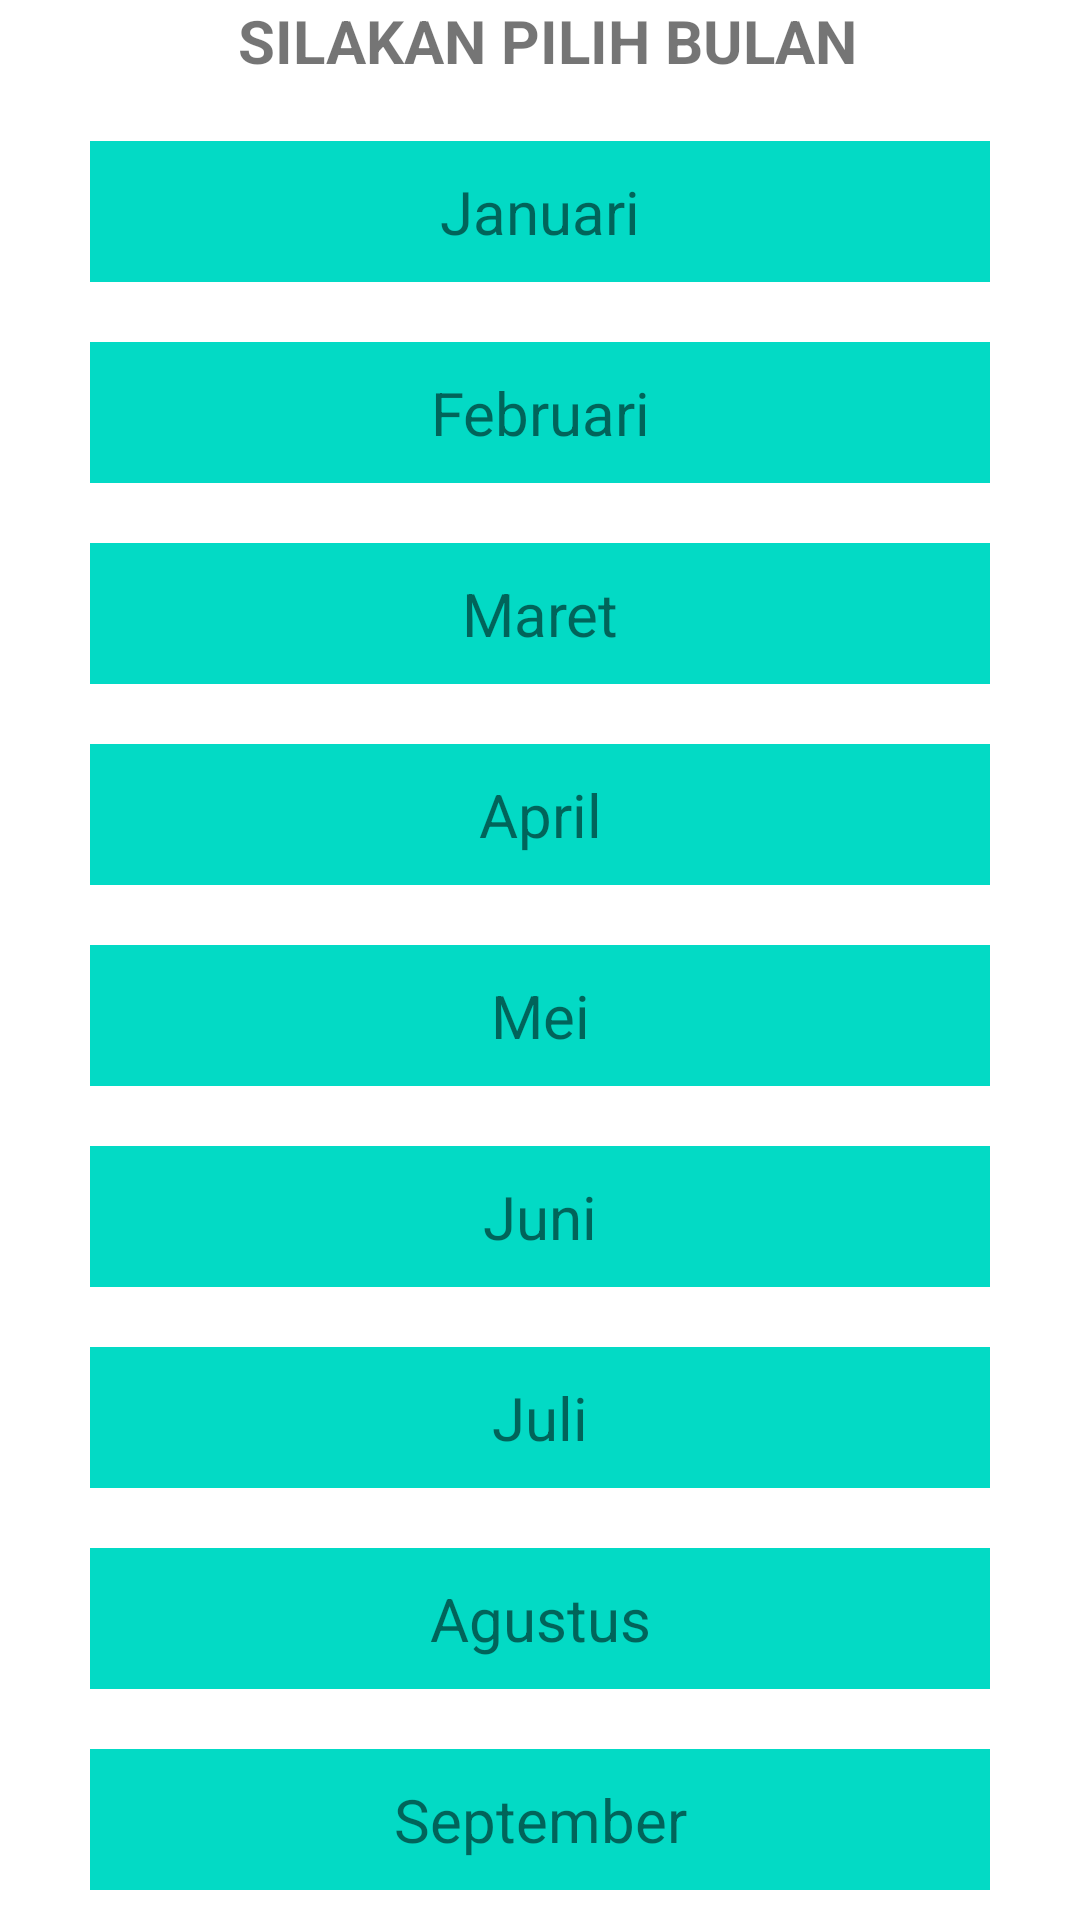

This screen was rendered from an Android layout file. Write that file and the resources it references.
<!-- AndroidManifest.xml: application theme Theme.AJRPegawai -->
<!-- res/layout/activity_bulan3.xml -->
<?xml version="1.0" encoding="utf-8"?>
<LinearLayout xmlns:android="http://schemas.android.com/apk/res/android"
    android:layout_width="match_parent"
    android:layout_height="match_parent"
    android:orientation="vertical">
    <LinearLayout
        android:layout_width="match_parent"
        android:layout_height="wrap_content">
        <TextView
            android:layout_width="match_parent"
            android:layout_height="wrap_content"
            android:text=" SILAKAN PILIH BULAN"
            android:gravity="center"
            android:textSize="20dp"
            android:textStyle="bold"/>
    </LinearLayout>
    <LinearLayout
        android:id="@+id/januari"
        android:layout_width="match_parent"
        android:layout_height="wrap_content"
        android:padding="10dp"
        android:background="@color/teal_200"
        android:layout_marginHorizontal="30dp"
        android:layout_marginTop="20dp"
        >
        <TextView
            android:layout_width="match_parent"
            android:layout_height="wrap_content"
            android:text="Januari"
            android:gravity="center"
            android:textSize="20dp"/>
    </LinearLayout>

    <LinearLayout
        android:id="@+id/februari"
        android:layout_width="match_parent"
        android:layout_height="wrap_content"
        android:padding="10dp"
        android:background="@color/teal_200"
        android:layout_marginHorizontal="30dp"
        android:layout_marginTop="20dp"
        >
        <TextView
            android:layout_width="match_parent"
            android:layout_height="wrap_content"
            android:text="Februari"
            android:gravity="center"
            android:textSize="20dp"/>
    </LinearLayout>

    <LinearLayout
        android:layout_width="match_parent"
        android:layout_height="wrap_content"
        android:padding="10dp"
        android:background="@color/teal_200"
        android:layout_marginHorizontal="30dp"
        android:layout_marginTop="20dp"
        >
        <TextView
            android:layout_width="match_parent"
            android:layout_height="wrap_content"
            android:text="Maret"
            android:gravity="center"
            android:textSize="20dp"/>
    </LinearLayout>

    <LinearLayout
        android:id="@+id/april"
        android:layout_width="match_parent"
        android:layout_height="wrap_content"
        android:padding="10dp"
        android:background="@color/teal_200"
        android:layout_marginHorizontal="30dp"
        android:layout_marginTop="20dp"
        >
        <TextView
            android:layout_width="match_parent"
            android:layout_height="wrap_content"
            android:text="April"
            android:gravity="center"
            android:textSize="20dp"/>
    </LinearLayout>

    <LinearLayout
        android:id="@+id/mei"
        android:layout_width="match_parent"
        android:layout_height="wrap_content"
        android:padding="10dp"
        android:background="@color/teal_200"
        android:layout_marginHorizontal="30dp"
        android:layout_marginTop="20dp"
        >
        <TextView
            android:layout_width="match_parent"
            android:layout_height="wrap_content"
            android:text="Mei"
            android:gravity="center"
            android:textSize="20dp"/>
    </LinearLayout>

    <LinearLayout
        android:layout_width="match_parent"
        android:layout_height="wrap_content"
        android:padding="10dp"
        android:background="@color/teal_200"
        android:layout_marginHorizontal="30dp"
        android:layout_marginTop="20dp"
        >
        <TextView
            android:layout_width="match_parent"
            android:layout_height="wrap_content"
            android:text="Juni"
            android:gravity="center"
            android:textSize="20dp"/>
    </LinearLayout>

    <LinearLayout
        android:layout_width="match_parent"
        android:layout_height="wrap_content"
        android:padding="10dp"
        android:background="@color/teal_200"
        android:layout_marginHorizontal="30dp"
        android:layout_marginTop="20dp"
        >
        <TextView
            android:layout_width="match_parent"
            android:layout_height="wrap_content"
            android:text="Juli"
            android:gravity="center"
            android:textSize="20dp"/>
    </LinearLayout>

    <LinearLayout
        android:id="@+id/agustus"
        android:layout_width="match_parent"
        android:layout_height="wrap_content"
        android:padding="10dp"
        android:background="@color/teal_200"
        android:layout_marginHorizontal="30dp"
        android:layout_marginTop="20dp"
        >
        <TextView
            android:layout_width="match_parent"
            android:layout_height="wrap_content"
            android:text="Agustus"
            android:gravity="center"
            android:textSize="20dp"/>
    </LinearLayout>

    <LinearLayout
        android:layout_width="match_parent"
        android:layout_height="wrap_content"
        android:padding="10dp"
        android:background="@color/teal_200"
        android:layout_marginHorizontal="30dp"
        android:layout_marginTop="20dp"
        >
        <TextView
            android:layout_width="match_parent"
            android:layout_height="wrap_content"
            android:text="September"
            android:gravity="center"
            android:textSize="20dp"/>
    </LinearLayout>

    <LinearLayout
        android:layout_width="match_parent"
        android:layout_height="wrap_content"
        android:padding="10dp"
        android:background="@color/teal_200"
        android:layout_marginHorizontal="30dp"
        android:layout_marginTop="20dp"
        >
        <TextView
            android:layout_width="match_parent"
            android:layout_height="wrap_content"
            android:text="Oktober"
            android:gravity="center"
            android:textSize="20dp"/>
    </LinearLayout>

    <LinearLayout
        android:layout_width="match_parent"
        android:layout_height="wrap_content"
        android:padding="10dp"
        android:background="@color/teal_200"
        android:layout_marginHorizontal="30dp"
        android:layout_marginTop="20dp"
        >
        <TextView
            android:layout_width="match_parent"
            android:layout_height="wrap_content"
            android:text="November"
            android:gravity="center"
            android:textSize="20dp"/>
    </LinearLayout>

    <LinearLayout
        android:layout_width="match_parent"
        android:layout_height="wrap_content"
        android:padding="10dp"
        android:background="@color/teal_200"
        android:layout_marginHorizontal="30dp"
        android:layout_marginTop="20dp"
        >
        <TextView
            android:layout_width="match_parent"
            android:layout_height="wrap_content"
            android:text="Desember"
            android:gravity="center"
            android:textSize="20dp"/>
    </LinearLayout>
</LinearLayout>
<!-- resources referenced by this layout -->
<resources>
  <style name="Theme.AJRPegawai" parent="Theme.MaterialComponents.DayNight.DarkActionBar">
          
          <item name="colorPrimary">@color/purple_500</item>
          <item name="colorPrimaryVariant">@color/purple_700</item>
          <item name="colorOnPrimary">@color/white</item>
          
          <item name="colorSecondary">@color/teal_200</item>
          <item name="colorSecondaryVariant">@color/teal_700</item>
          <item name="colorOnSecondary">@color/black</item>
          
          <item name="android:statusBarColor" tools:targetApi="l">?attr/colorPrimaryVariant</item>
          
      </style>
  <!-- not gathered from this repository: default colours our renderer supplied (Android Studio template values) -->
  <color name="purple_500">#FF6200EE</color>
  <color name="purple_700">#FF3700B3</color>
  <color name="teal_200">#FF03DAC5</color>
  <color name="teal_700">#FF018786</color>
  <color name="black">#FF000000</color>
  <color name="white">#FFFFFFFF</color>
</resources>
